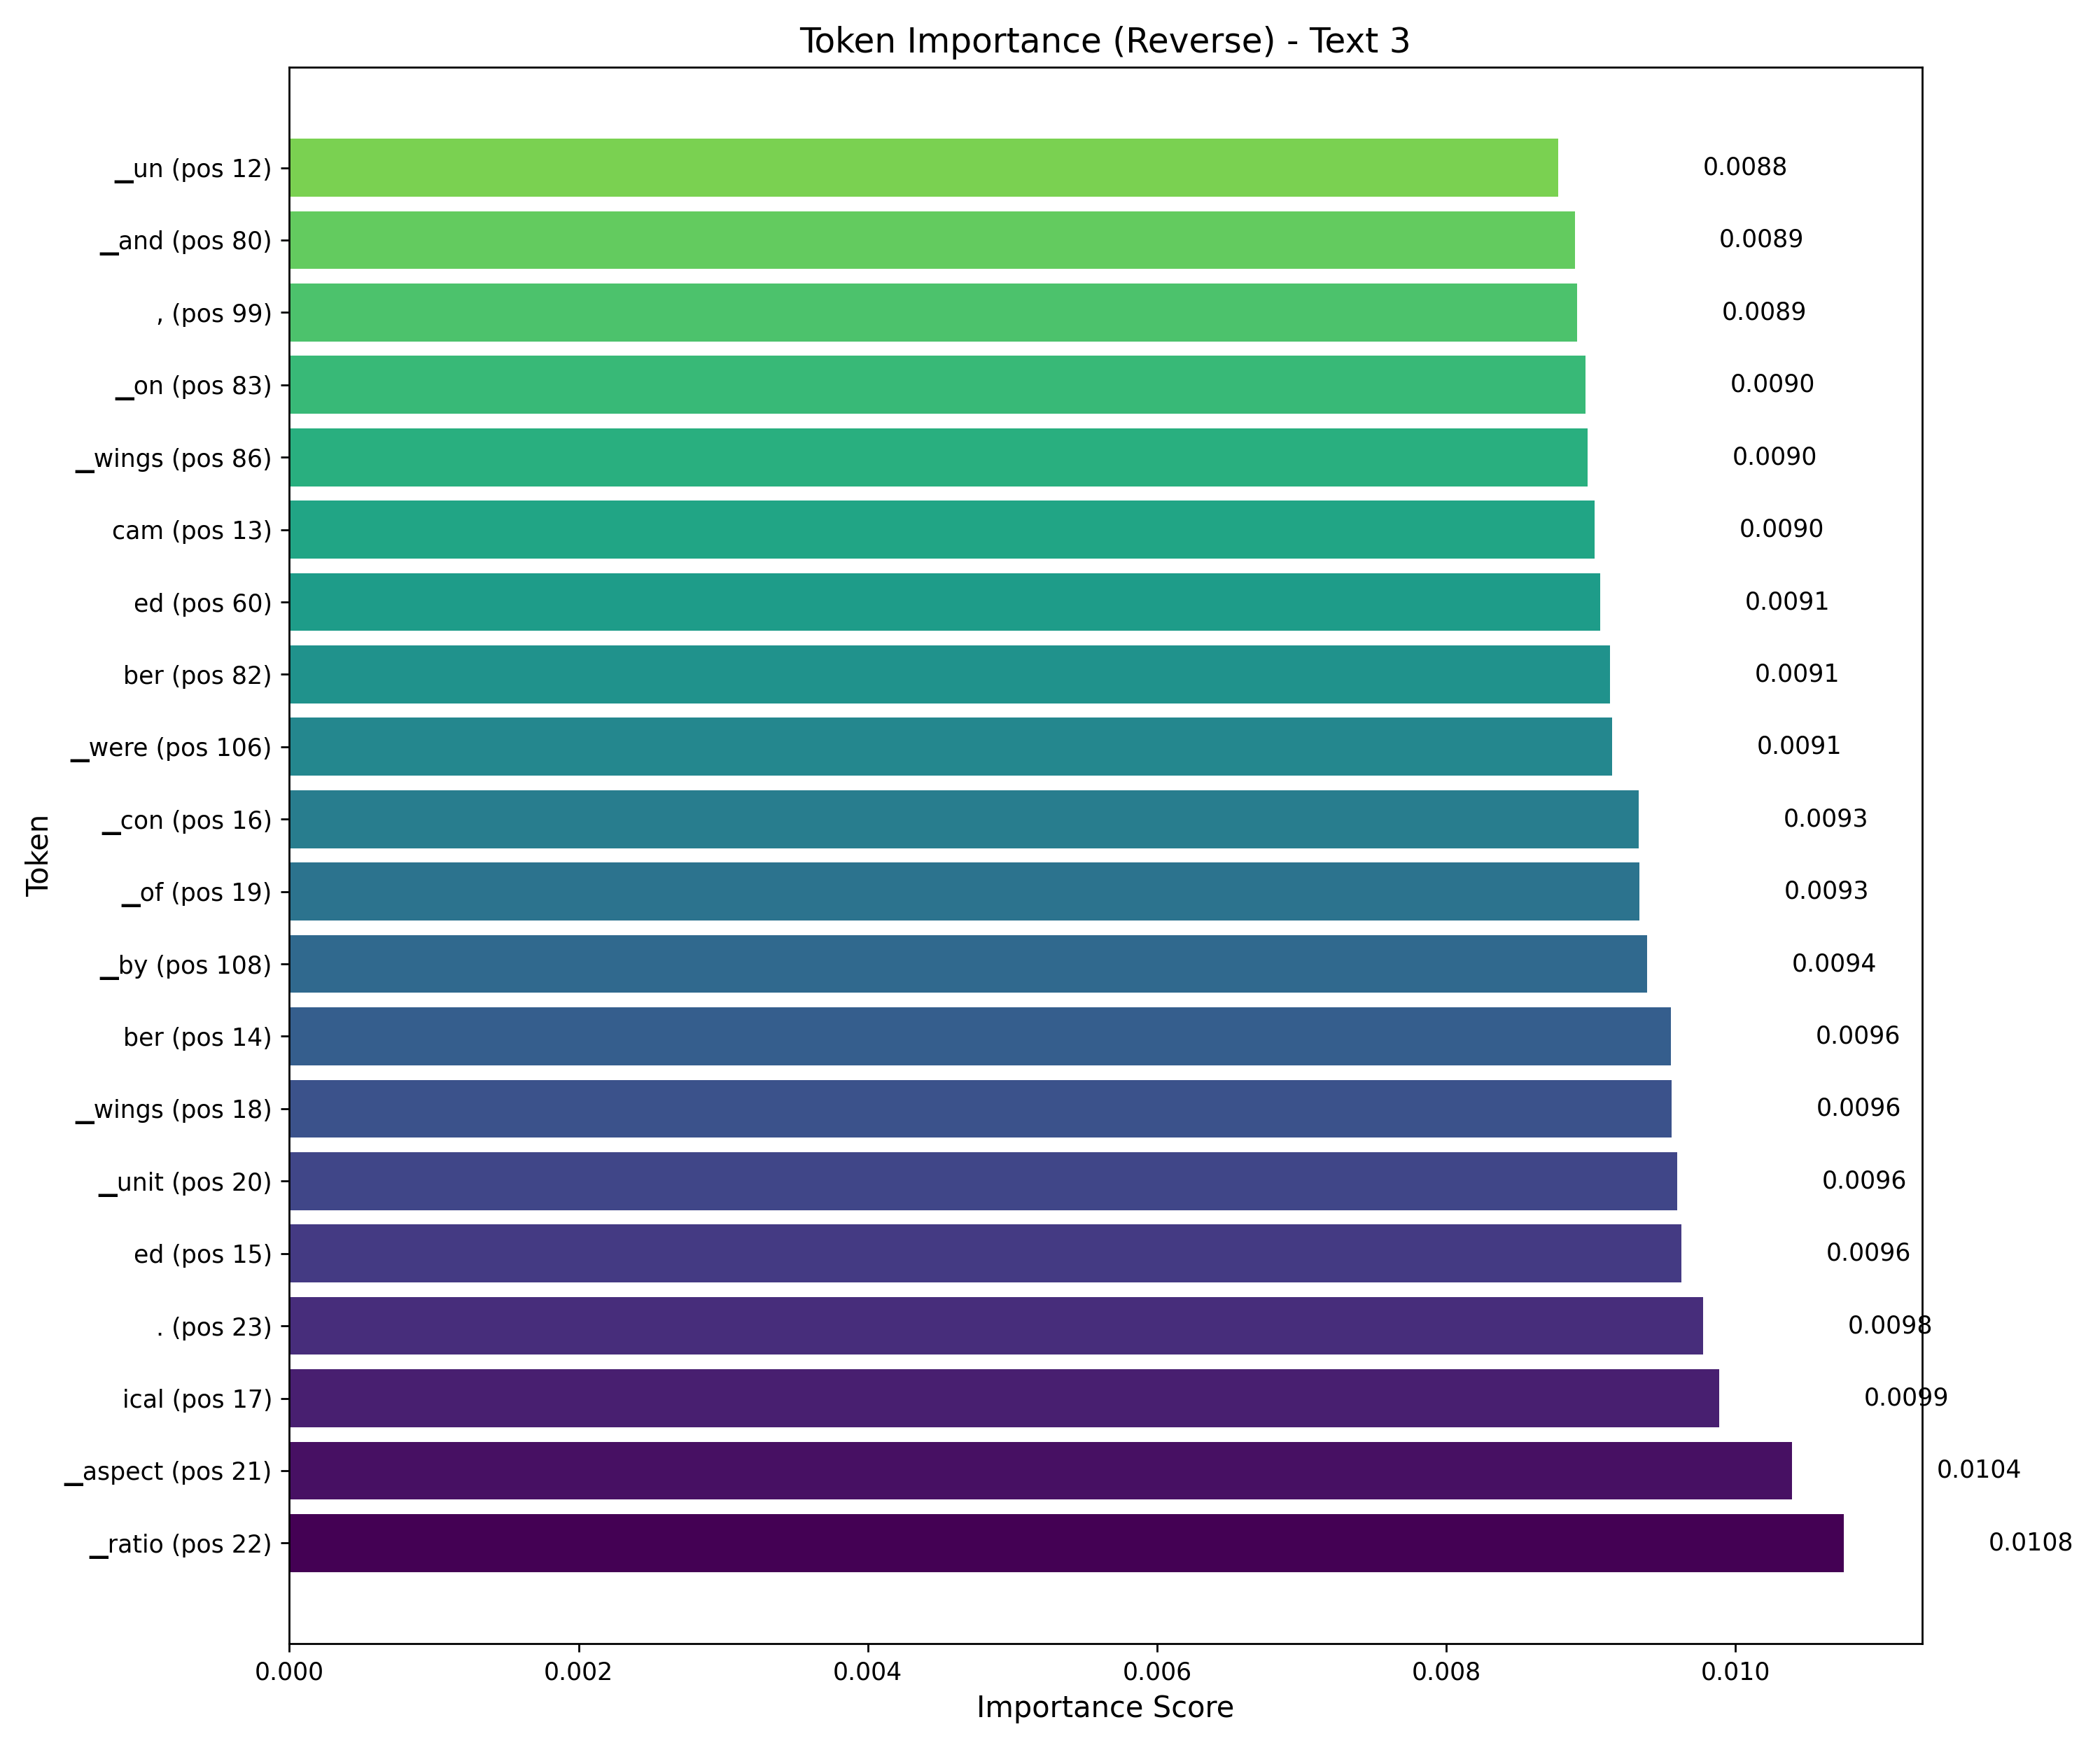

Data behind this chart, as committed beside it:
token, display_token, position, importance_score
▁ratio, ▁ratio, 22, 0.01075
▁aspect, ▁aspect, 21, 0.01039
ical, ical, 17, 0.009888
., ., 23, 0.009775
ed, ed, 15, 0.009627
▁unit, ▁unit, 20, 0.0096
▁wings, ▁wings, 18, 0.009557
ber, ber, 14, 0.009555
▁by, ▁by, 108, 0.009388
▁of, ▁of, 19, 0.009335
▁con, ▁con, 16, 0.009329
▁were, ▁were, 106, 0.009148
ber, ber, 82, 0.009132
ed, ed, 60, 0.009065
cam, cam, 13, 0.009026
▁wings, ▁wings, 86, 0.008979
▁on, ▁on, 83, 0.008962
,, ,, 99, 0.008906
▁and, ▁and, 80, 0.008889
▁un, ▁un, 12, 0.008775
▁edges, ▁edges, 65, 0.008549
▁and, ▁and, 100, 0.008532
▁with, ▁with, 62, 0.008449
▁three, ▁three, 11, 0.008418
ences, ences, 48, 0.008418
▁on, ▁on, 10, 0.008361
8, 8, 41, 0.00835
▁the, ▁the, 101, 0.008331
▁sections, ▁sections, 105, 0.008266
eds, eds, 9, 0.008252
ic, ic, 7, 0.008236
▁spe, ▁spe, 8, 0.008233
▁on, ▁on, 49, 0.008207
▁of, ▁of, 45, 0.008205
person, person, 6, 0.008181
., ., 40, 0.008174
▁case, ▁case, 98, 0.008171
2, 2, 39, 0.008088
ender, ender, 85, 0.008069
▁bounded, ▁bounded, 107, 0.008013
▁wings, ▁wings, 61, 0.007951
▁range, ▁range, 44, 0.007949
., ., 87, 0.007944
▁of, ▁of, 77, 0.007936
▁a, ▁a, 43, 0.007931
▁and, ▁and, 37, 0.007902
▁representing, ▁representing, 53, 0.007836
▁, ▁, 38, 0.007805
▁three, ▁three, 50, 0.007798
ber, ber, 59, 0.007765
▁The, ▁The, 111, 0.007742
▁over, ▁over, 42, 0.007703
▁the, ▁the, 92, 0.007679
▁su, ▁su, 5, 0.00767
▁models, ▁models, 52, 0.007643
▁models, ▁models, 93, 0.00764
▁each, ▁each, 97, 0.00763
▁in, ▁in, 96, 0.00762
ness, ness, 79, 0.007618
▁at, ▁at, 4, 0.00761
... 77 more rows
